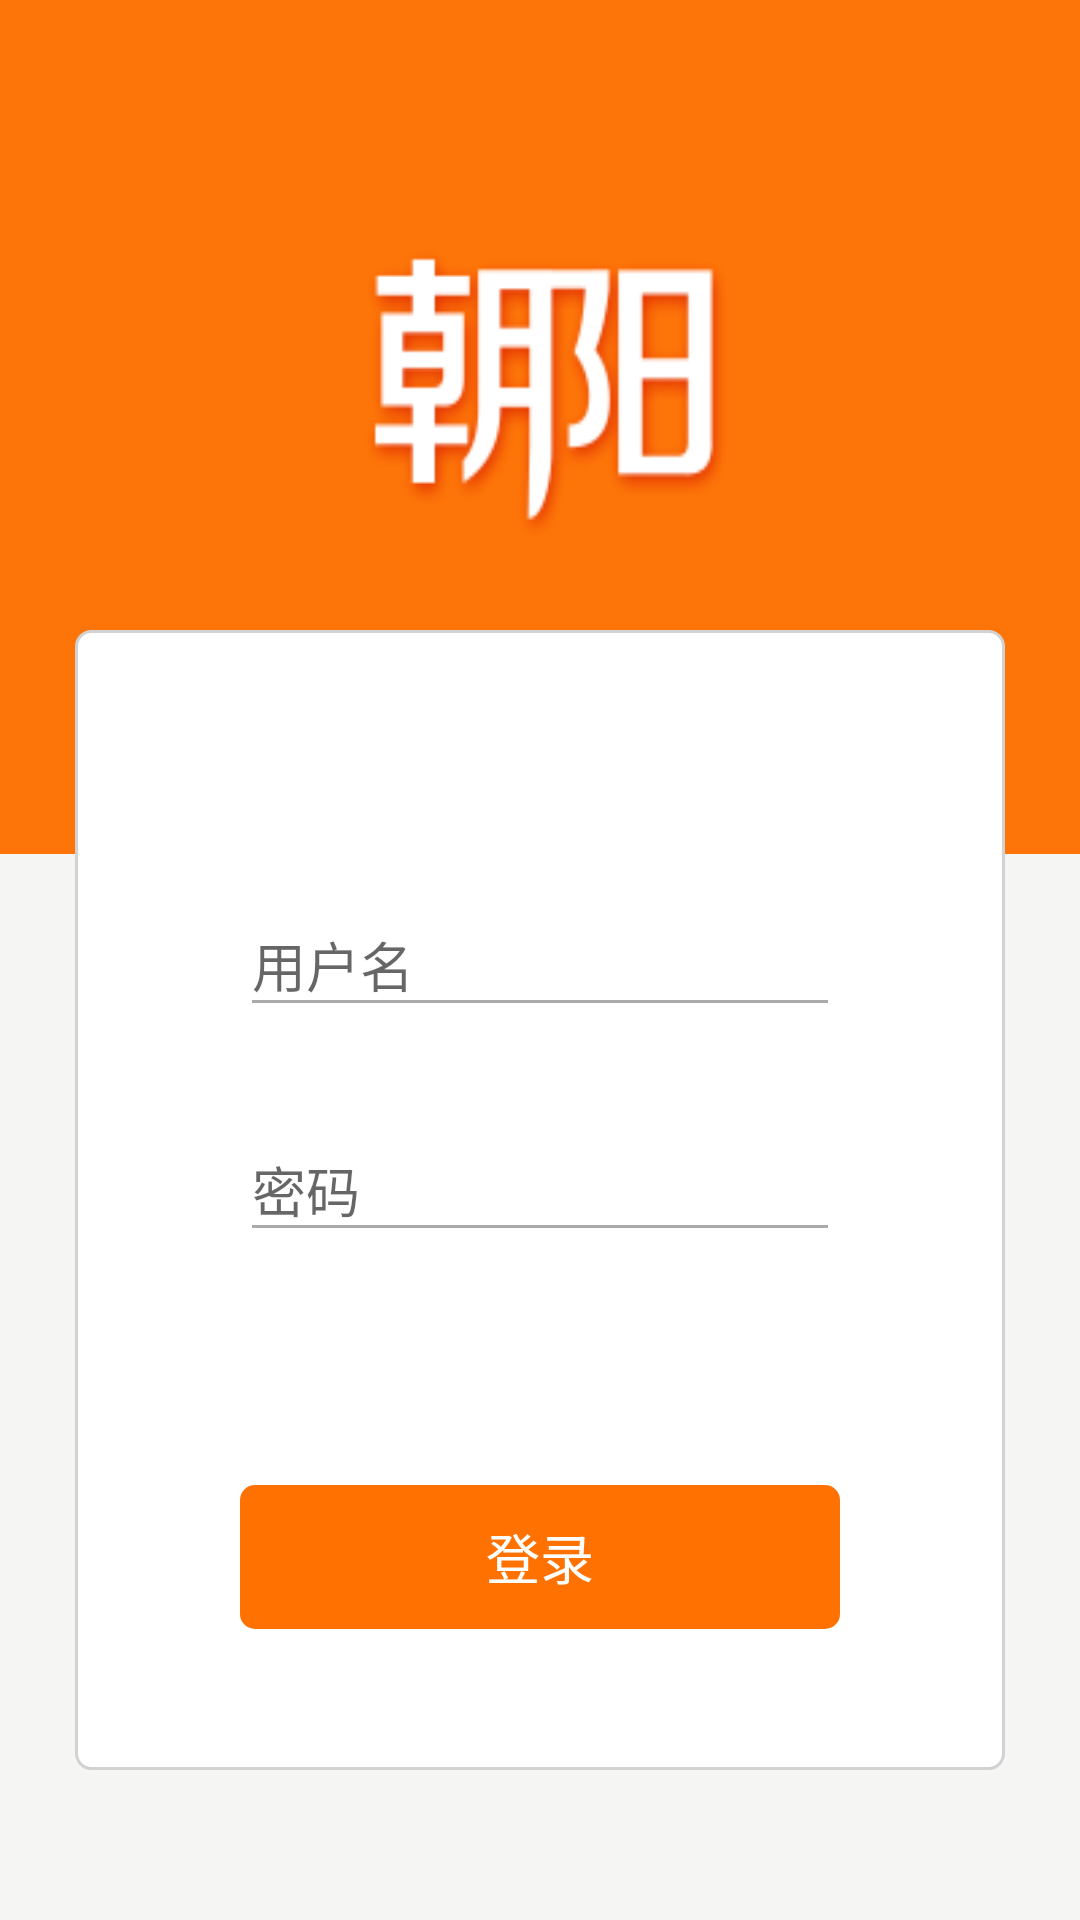

The Android layout XML behind this screen, and the referenced resources:
<!-- AndroidManifest.xml: activity theme Theme.AppCompat.DayNight.NoActionBar -->
<!-- res/layout/activity_login.xml -->
<?xml version="1.0" encoding="utf-8"?>
<FrameLayout xmlns:android="http://schemas.android.com/apk/res/android"
    xmlns:app="http://schemas.android.com/apk/res-auto"
    android:layout_width="match_parent"
    android:layout_height="match_parent">

    <LinearLayout
        android:layout_width="match_parent"
        android:layout_height="match_parent"
        android:orientation="vertical">

        <LinearLayout
            android:layout_width="match_parent"
            android:layout_height="match_parent"
            android:layout_weight="5"
            android:background="@drawable/login_bj"></LinearLayout>

        <ImageView
            android:layout_width="match_parent"
            android:layout_height="match_parent"
            android:layout_weight="4"
            android:background="@color/colorBj" />

    </LinearLayout>

    <LinearLayout
        android:layout_width="310dp"
        android:layout_height="380dp"
        android:layout_gravity="center"
        android:layout_marginTop="80dp"
        android:background="@drawable/shape_corner"
        android:orientation="vertical">

        <android.support.design.widget.TextInputLayout
            android:layout_width="200dp"
            android:layout_height="60dp"
            android:layout_gravity="center"
            android:layout_marginTop="80dp"
            app:hintTextAppearance="@style/MyStyleHint">

            <EditText
                android:id="@+id/et_name"
                android:layout_width="200dp"
                android:layout_height="wrap_content"
                android:layout_gravity="center"
                android:layout_marginTop="40dp"
                android:hint="用户名"
                android:textCursorDrawable="@drawable/edittext_bg"
                android:theme="@style/MyEditText" />

        </android.support.design.widget.TextInputLayout>

        <android.support.design.widget.TextInputLayout
            android:layout_width="200dp"
            android:layout_height="60dp"
            android:layout_gravity="center"
            android:layout_marginTop="15dp"
            app:hintTextAppearance="@style/MyStyleHint">

            <EditText
                android:id="@+id/et_pwd"
                android:layout_width="match_parent"
                android:layout_height="wrap_content"
                android:layout_gravity="center"
                android:layout_marginTop="15dp"
                android:hint="密码"
                android:inputType="textPassword"
                android:theme="@style/MyEditText" />

        </android.support.design.widget.TextInputLayout>

        <Button
            android:id="@+id/bLogin"
            style="@style/Widget.AppCompat.Button.Borderless"
            android:layout_width="200dp"
            android:layout_height="wrap_content"
            android:layout_gravity="center"
            android:layout_marginTop="70dp"
            android:background="@drawable/login_shape_corner"
            android:text="登录"
            android:textColor="@drawable/login_but_textcolor"
            android:textSize="18sp" />

    </LinearLayout>

</FrameLayout>
<!-- resources referenced by this layout -->
<resources>
  <color name="colorBj">#f5f6f3</color>
  <!-- drawable edittext_bg (drawable) -->
  <?xml version="1.0" encoding="utf-8"?>
  <shape xmlns:android="http://schemas.android.com/apk/res/android"
      android:shape="rectangle">
      <size android:width="2dp" />
      <solid android:color="@color/colorTitle" />
  
  </shape>
  <!-- drawable login_bj: png bitmap (drawable-xxxhdpi, 8090 bytes) -->
  <!-- drawable login_but_textcolor (drawable) -->
  <?xml version="1.0" encoding="utf-8"?>
  <selector xmlns:android="http://schemas.android.com/apk/res/android">
  
      <item android:state_focused="false" android:state_enabled="true" android:state_pressed="false"
          android:color="@color/colorWhite" />
      
      <item android:state_pressed="true" android:color="#000000" />
      
  
  </selector>
  <!-- drawable login_shape_corner (drawable) -->
  <?xml version="1.0" encoding="utf-8"?>
  <shape xmlns:android="http://schemas.android.com/apk/res/android">
  
      
      <solid android:color="@color/colorTitle" />
  
      
      
          
          
          
          
      
  
  
  
      
      <corners android:radius="5dp" />
  
  </shape>
  <!-- drawable shape_corner (drawable) -->
  <?xml version="1.0" encoding="utf-8"?>
  <shape xmlns:android="http://schemas.android.com/apk/res/android">
  
      
      <solid android:color="#ffffff" />
  
      
      
          
          
          
          
      
  
      <stroke
          android:width="1dp"
          android:color="#d2d2d2" />
  
      
      <corners android:radius="5dp" />
  
  </shape>
  <style name="MyEditText" parent="Theme.AppCompat.Light">
          <item name="colorControlNormal">@android:color/darker_gray</item>
          <item name="colorControlActivated">@android:color/holo_orange_dark</item>
      </style>
  <style name="MyStyleHint"> 
          <item name="android:textColor">@color/colorTitle</item>
          <item name="android:textSize">12sp</item>
      </style>
  <color name="colorTitle">#ff7100</color>
  <color name="colorWhite">#FFFFFF</color>
</resources>
